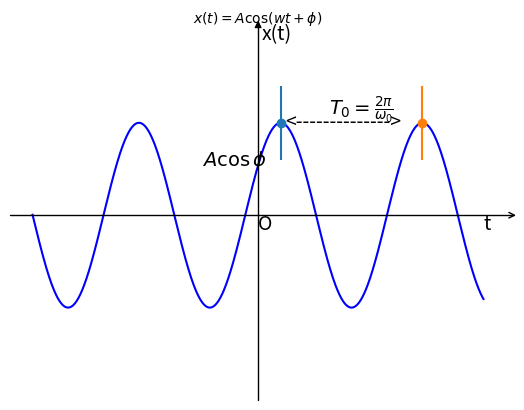

Recreate this plot in Python.
# -*- coding: utf-8 -*-
#具有初始相位的正弦信号

# 导入模块
import numpy as np
import matplotlib as mpl
import matplotlib.pyplot as plt
import mpl_toolkits.axisartist as axisartist
# 绘图
fig = plt.figure()# 创建画布
ax = axisartist.Subplot(fig, 111)# 创建绘图区对象ax
fig.add_axes(ax)# 将绘图区对象添加到画布中
ax.axis[:].set_visible(False)# 通过set_visible方法设置绘图区所有坐标轴隐藏
ax.axis["x"] = ax.new_floating_axis(0,0)# 添加新的坐标轴
ax.axis["x"].set_axisline_style("->", size = 1.0)# 给x轴加上箭头
ax.axis["y"] = ax.new_floating_axis(1,0)# 添加y轴
ax.axis["y"].set_axisline_style("-|>", size = 1.0)#y轴加箭头
ax.axis["x"].set_axis_direction("top")
ax.axis["y"].set_axis_direction("right") # 设置x、y轴上刻度显示方向
t = np.arange(-10,10,0.01)
y = np.cos(t-1)# 函数
plt.title(r'$x(t)=A\cos(wt+\phi)$',fontsize=10)
plt.xticks([])
plt.yticks([])
plt.ylim(-2,2)
# 标识
plt.text(-2.5,np.cos(-1),r'$A\cos\phi$',fontdict={'size':14})
plt.text(0,-0.15,'O',fontdict={'size':14})
plt.text(0.15,1.90,'x(t)',fontdict={'size':14})
plt.text(10,-0.15,'t',fontdict={'size':14})
plt.text(1.2,0.96,'<-------------->',fontdict={'size':14})
plt.text(np.pi,1.1,r'$T_0=\frac{2\pi}{\omega_0}$',fontdict={'size':14})
dy = 0.4
plt.errorbar(1,1,yerr=dy,fmt='o')
plt.errorbar(1+2*np.pi,1,yerr=dy,fmt='o')
plt.plot(t,y,'b')
plt.show()
